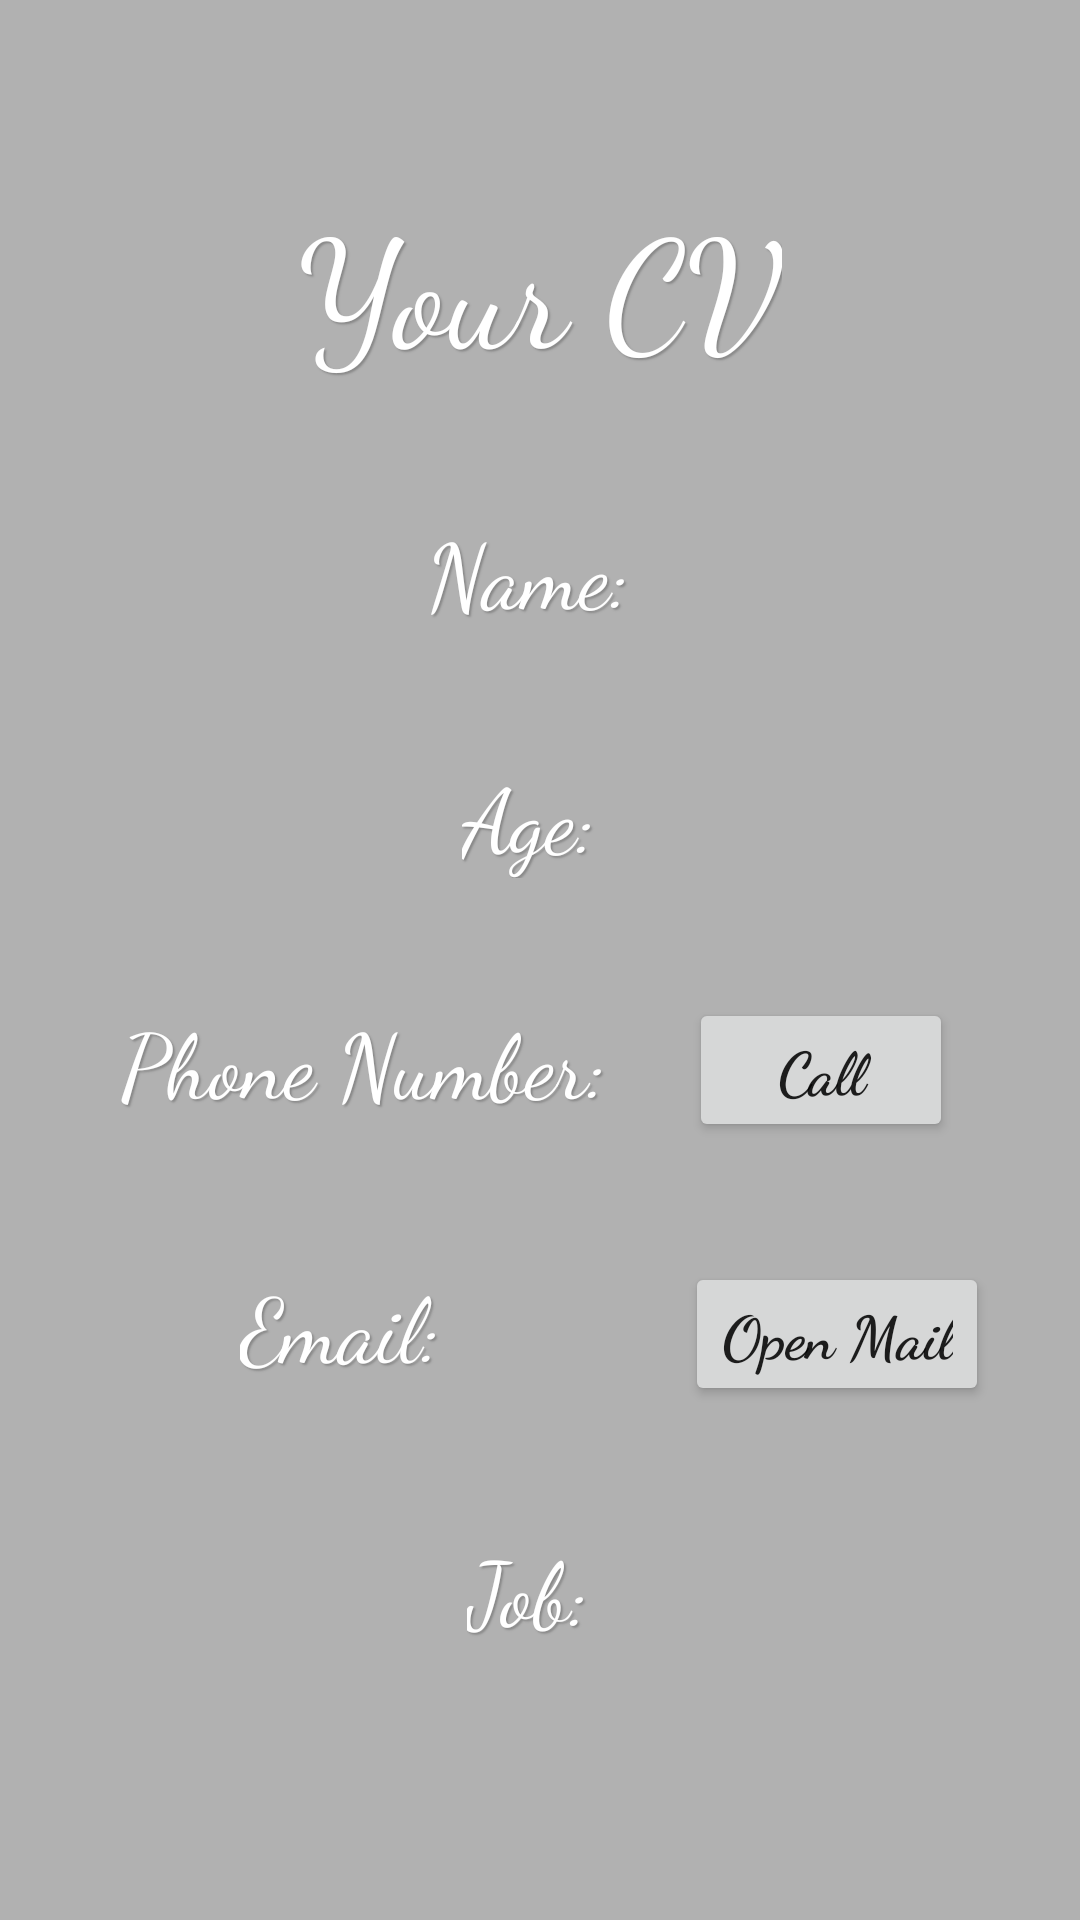

Here is an Android app screen rendered from its layout file. Give the layout XML and the strings, colors and styles it references.
<!-- AndroidManifest.xml: application theme Theme.The2ndRegistarationApp -->
<!-- res/layout/activity_main2.xml -->
<?xml version="1.0" encoding="utf-8"?>
<LinearLayout xmlns:android="http://schemas.android.com/apk/res/android"
    xmlns:app="http://schemas.android.com/apk/res-auto"
    xmlns:tools="http://schemas.android.com/tools"
    android:layout_width="match_parent"
    android:layout_height="match_parent"
    tools:context=".MainActivity2"
    android:orientation="vertical"
    android:background="#B1B1B1"

    >



    <TextView
        android:id="@+id/txtTitle2"
        android:layout_width="wrap_content"
        android:layout_height="wrap_content"
        android:textColor="@color/white"
        android:text="Your CV"
        android:textSize="50sp"
        android:fontFamily="cursive"
        android:shadowRadius="1"
        android:shadowDy="2"
        android:shadowColor="@color/best_grey_color"
        android:shadowDx="2"
        android:layout_gravity="center"
        android:layout_marginTop="60dp"
        />

    <TextView
        android:id="@+id/txtName"
        android:layout_width="wrap_content"
        android:layout_height="wrap_content"
        android:layout_gravity="center"
        android:layout_marginTop="40dp"
        android:fontFamily="cursive"
        android:shadowColor="@color/best_grey_color"
        android:shadowDx="2"
        android:shadowDy="2"
        android:shadowRadius="1"
        android:text="Name: "
        android:textColor="@color/white"
        android:textSize="30sp" />

    <TextView
        android:id="@+id/txtAge"
        android:layout_width="wrap_content"
        android:layout_height="wrap_content"
        android:layout_gravity="center"
        android:layout_marginTop="40dp"
        android:fontFamily="cursive"
        android:shadowColor="@color/best_grey_color"
        android:shadowDx="2"
        android:shadowDy="2"
        android:shadowRadius="1"
        android:text="Age: "
        android:textColor="@color/white"
        android:textSize="30sp" />

    <LinearLayout
        android:layout_width="wrap_content"
        android:layout_marginTop="40dp"
        android:layout_height="wrap_content"
        >

    <TextView
        android:id="@+id/txtphoneNumber"
        android:layout_width="wrap_content"
        android:layout_height="wrap_content"
        android:layout_gravity="center_horizontal"
        android:layout_marginLeft="40dp"
        android:layout_marginRight="20dp"
        android:fontFamily="cursive"
        android:shadowColor="@color/best_grey_color"
        android:shadowDx="2"
        android:shadowDy="2"
        android:shadowRadius="1"
        android:text="Phone Number: "
        android:textColor="@color/white"
        android:textSize="30sp" />

        <Button
            android:id="@+id/btnCall"
            android:layout_width="wrap_content"
            android:layout_height="wrap_content"
            android:text="Call"
            android:textSize="20sp"
            android:textAllCaps="false"
            android:fontFamily="cursive"
            android:textStyle="bold"

            />
    </LinearLayout>
    <LinearLayout
        android:layout_width="wrap_content"
        android:layout_marginTop="40dp"
        android:layout_height="wrap_content"
        >

        <TextView
            android:id="@+id/txtEmail"
            android:layout_width="wrap_content"
            android:layout_height="wrap_content"
            android:layout_gravity="center_horizontal"
            android:layout_marginLeft="80dp"
            android:layout_marginRight="20dp"
            android:fontFamily="cursive"
            android:shadowColor="@color/best_grey_color"
            android:shadowDx="2"
            android:shadowDy="2"
            android:shadowRadius="1"
            android:text="Email:        "
            android:textColor="@color/white"
            android:textSize="30sp" />

        <Button
            android:id="@+id/btnMail"
            android:layout_width="wrap_content"
            android:layout_height="wrap_content"
            android:text="Open Mail"
            android:textSize="20sp"
            android:textAllCaps="false"
            android:fontFamily="cursive"
            android:textStyle="bold"
            />
    </LinearLayout>

    <TextView
        android:id="@+id/txtJob"
        android:layout_width="wrap_content"
        android:layout_height="wrap_content"
        android:layout_gravity="center"
        android:layout_marginTop="40dp"
        android:fontFamily="cursive"
        android:shadowColor="@color/best_grey_color"
        android:shadowDx="2"
        android:shadowDy="2"
        android:shadowRadius="1"
        android:text="Job: "
        android:textColor="@color/white"
        android:textSize="30sp" />

</LinearLayout>
<!-- resources referenced by this layout -->
<resources>
  <color name="best_grey_color">#888888</color>
  <color name="white">#FFFFFFFF</color>
  <style name="Theme.The2ndRegistarationApp" parent="Theme.AppCompat.DayNight.NoActionBar">
          
          <item name="colorPrimary">@color/purple_500</item>
          <item name="colorPrimaryVariant">@color/purple_700</item>
          <item name="colorOnPrimary">@color/white</item>
          
          <item name="colorSecondary">@color/teal_200</item>
          <item name="colorSecondaryVariant">@color/teal_700</item>
          <item name="colorOnSecondary">@color/black</item>
          
          <item name="android:statusBarColor" tools:targetApi="l">?attr/colorPrimaryVariant</item>
          
      </style>
  <color name="purple_500">#FF6200EE</color>
  <color name="purple_700">#FF3700B3</color>
  <color name="teal_200">#FF03DAC5</color>
  <color name="teal_700">#FF018786</color>
  <color name="black">#FF000000</color>
</resources>
